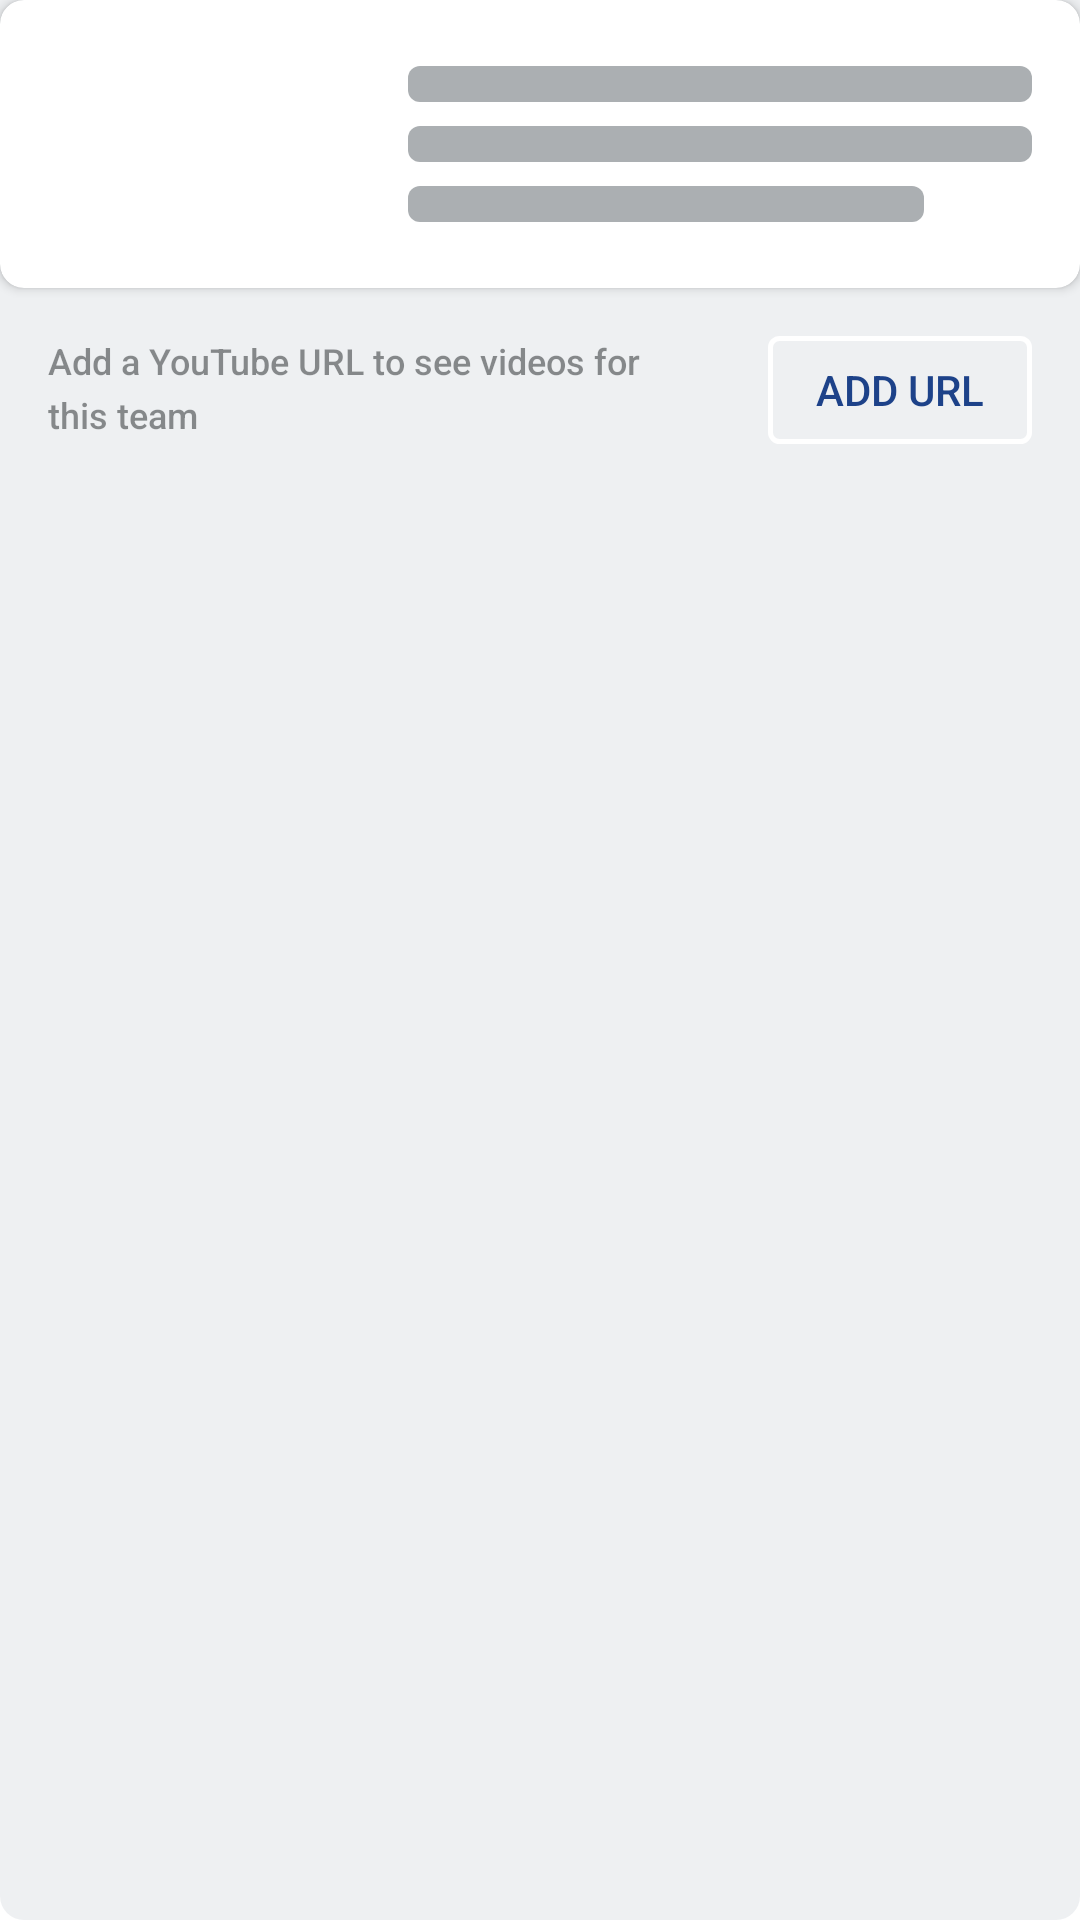

Produce the Android XML layout that renders to this screen, including the resource entries it uses.
<!-- AndroidManifest.xml: application theme Theme.SofaNBA -->
<!-- res/layout/highlight_empty_state_view.xml -->
<?xml version="1.0" encoding="utf-8"?>
<androidx.constraintlayout.widget.ConstraintLayout xmlns:android="http://schemas.android.com/apk/res/android"
    xmlns:app="http://schemas.android.com/apk/res-auto"
    android:layout_marginStart="8dp"
    android:layout_marginEnd="8dp"
    android:background="@drawable/background_highlight_empty_view"
    android:layout_width="match_parent"
    android:layout_height="164dp">

    <androidx.cardview.widget.CardView
        android:id="@+id/highlightContainer"
        android:layout_width="match_parent"
        android:layout_height="96dp"
        app:cardCornerRadius="8dp"
        app:layout_constraintStart_toStartOf="parent"
        app:layout_constraintTop_toTopOf="parent">

        <androidx.constraintlayout.widget.ConstraintLayout
            android:layout_width="match_parent"
            android:layout_height="match_parent">

            <ImageView
                android:id="@+id/ivThumbnailPlaceholder"
                android:layout_width="112dp"
                android:layout_height="80dp"
                android:layout_marginStart="8dp"
                android:layout_marginTop="8dp"
                android:layout_marginBottom="8dp"
                android:src="@drawable/ic_placeholder_video"
                app:layout_constraintStart_toStartOf="parent"
                app:layout_constraintTop_toTopOf="parent" />

            <View
                android:id="@+id/viewOne"
                android:layout_width="match_parent"
                android:layout_height="12dp"
                android:layout_marginStart="136dp"
                android:layout_marginTop="22dp"
                android:layout_marginEnd="16dp"
                android:background="@drawable/background_highlight_empty_text"
                app:layout_constraintEnd_toEndOf="parent"
                app:layout_constraintStart_toStartOf="parent"
                app:layout_constraintTop_toTopOf="parent" />

            <View
                android:id="@+id/viewTwo"
                android:layout_width="match_parent"
                android:layout_height="12dp"
                android:layout_marginStart="136dp"
                android:layout_marginTop="8dp"
                android:layout_marginEnd="16dp"
                android:background="@drawable/background_highlight_empty_text"
                app:layout_constraintEnd_toEndOf="parent"
                app:layout_constraintStart_toStartOf="parent"
                app:layout_constraintTop_toBottomOf="@id/viewOne" />

            <View
                android:layout_width="match_parent"
                android:layout_height="12dp"
                android:layout_marginStart="136dp"
                android:layout_marginTop="8dp"
                android:layout_marginEnd="52dp"
                android:background="@drawable/background_highlight_empty_text"
                app:layout_constraintEnd_toEndOf="parent"
                app:layout_constraintStart_toStartOf="parent"
                app:layout_constraintTop_toBottomOf="@id/viewTwo" />

        </androidx.constraintlayout.widget.ConstraintLayout>

    </androidx.cardview.widget.CardView>

    <TextView
        android:text="@string/add_a_youtube_url_to_see_videos_for_this_team"
        app:layout_constraintTop_toBottomOf="@id/highlightContainer"
        app:layout_constraintStart_toStartOf="parent"
        android:layout_marginTop="16dp"
        android:layout_marginStart="16dp"
        android:layout_width="202dp"
        android:theme="@style/AssistiveNLv2Left"
        android:layout_height="36dp"/>

    <Button
        android:id="@+id/btnAddUrl"
        app:layout_constraintTop_toBottomOf="@id/highlightContainer"
        app:layout_constraintEnd_toEndOf="parent"
        android:layout_marginTop="16dp"
        android:layout_marginEnd="16dp"
        android:background="@drawable/background_button_login"
        android:text="@string/add_url"
        android:textSize="14sp"
        android:textAlignment="center"
        android:textColor="@color/color_primary"
        android:layout_width="wrap_content"
        android:layout_height="36dp"/>

</androidx.constraintlayout.widget.ConstraintLayout>
<!-- resources referenced by this layout -->
<resources>
  <color name="color_primary">#1d4289</color>
  <!-- drawable background_button_login (drawable) -->
  <?xml version="1.0" encoding="utf-8"?>
  <shape xmlns:android="http://schemas.android.com/apk/res/android"
      android:shape="rectangle">
      <corners android:radius="3dp" />
      <stroke android:width="5px" android:color="@color/white" />
      <solid android:color="@android:color/transparent"/>
  </shape>
  <!-- drawable background_highlight_empty_text (drawable) -->
  <?xml version="1.0" encoding="utf-8"?>
  <shape xmlns:android="http://schemas.android.com/apk/res/android">
      <corners android:radius="4dp" />
      <solid android:color="#80596067"/>
  </shape>
  <!-- drawable background_highlight_empty_view (drawable) -->
  <?xml version="1.0" encoding="utf-8"?>
  <shape xmlns:android="http://schemas.android.com/apk/res/android">
      <corners
          android:bottomLeftRadius="8dp"
          android:bottomRightRadius="8dp" />
      <solid android:color="@color/surface_surface_2" />
  </shape>
  <string name="add_a_youtube_url_to_see_videos_for_this_team">Add a YouTube URL to see videos for this team</string>
  <string name="add_url">Add URL</string>
  <style name="AssistiveNLv2Left">
          <item name="android:fontFamily">sans-serif-medium</item>
          <item name="android:textStyle">normal</item>
          <item name="android:textSize">12sp</item>
          <item name="android:lineSpacingExtra">4sp</item>
          <item name="android:textColor">@color/neutrals_n_lv_2</item>
      </style>
  <style name="Theme.SofaNBA" parent="Theme.MaterialComponents.DayNight.DarkActionBar">
          
          <item name="colorPrimary">@color/color_primary</item>
          <item name="colorPrimaryVariant">@color/color_primary_dark</item>
          <item name="colorOnPrimary">@color/white</item>
          
          <item name="colorSecondary">@color/color_secondary</item>
          <item name="colorSecondaryVariant">@color/teal_700</item>
          <item name="colorOnSecondary">@color/black</item>
          
          <item name="android:statusBarColor" tools:targetApi="l">?attr/colorPrimaryVariant</item>
          
      </style>
  <color name="white">#FFFFFFFF</color>
  <color name="surface_surface_2">#66d4d9df</color>
  <color name="neutrals_n_lv_2">#801c1f22</color>
  <color name="color_primary_dark">#001544</color>
  <color name="color_secondary">#ff5357</color>
  <color name="teal_700">#FF018786</color>
  <color name="black">#FF000000</color>
</resources>
